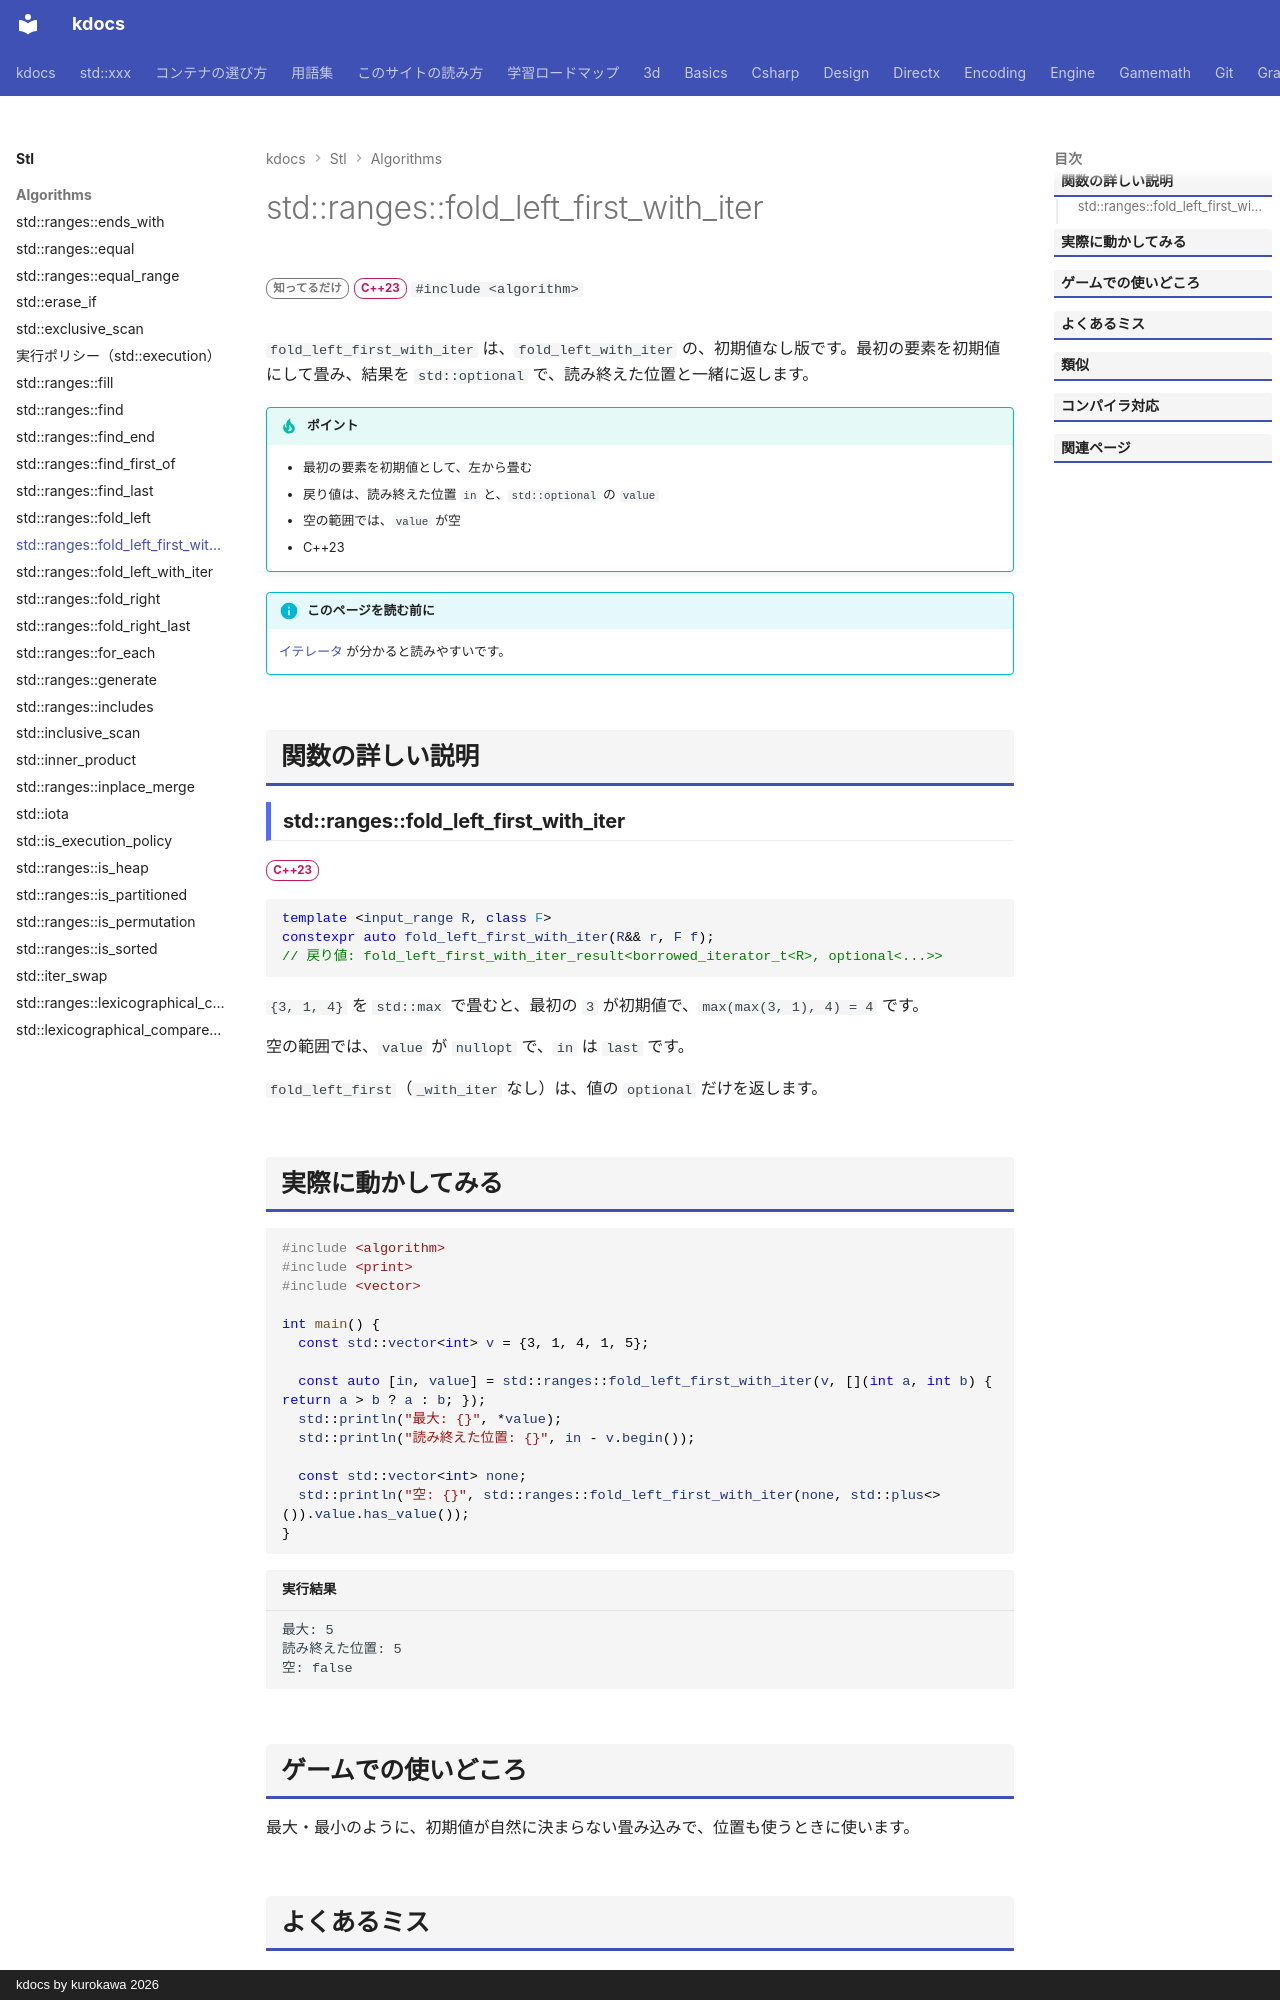

repository: qwzxdf/kdocs · page: stl/algorithms/fold_left_first_with_iter/index.html · generator: mkdocs · copyright: kdocs by kurokawa 2026

---
title: std::ranges::fold_left_first_with_iter
summary: "初期値なしで左から畳み込み、結果と読んだ位置を返す。"
order: 900
tags:
  - アルゴリズム
---

# std::ranges::fold_left_first_with_iter

<div class="page-badges" markdown>
<span class="rank rank-rare">知ってるだけ</span>
<span class="ver ver-23">C++23</span>
`#include <algorithm>`
</div>

`fold_left_first_with_iter` は、`fold_left_with_iter` の、初期値なし版です。最初の要素を初期値にして畳み、結果を `std::optional` で、読み終えた位置と一緒に返します。

!!! tip "ポイント"
    - 最初の要素を初期値として、左から畳む
    - 戻り値は、読み終えた位置 `in` と、`std::optional` の `value`
    - 空の範囲では、`value` が空
    - C++23

!!! info "このページを読む前に"
    [イテレータ](../../basics/iterator.md) が分かると読みやすいです。

## 関数の詳しい説明

### std::ranges::fold_left_first_with_iter {#fold_left_first_with_iter}

<span class="ver ver-23">C++23</span>

```cpp
template <input_range R, class F>
constexpr auto fold_left_first_with_iter(R&& r, F f);
// 戻り値: fold_left_first_with_iter_result<borrowed_iterator_t<R>, optional<...>>
```

`{3, 1, 4}` を `std::max` で畳むと、最初の `3` が初期値で、`max(max(3, 1), 4) = 4` です。

空の範囲では、`value` が `nullopt` で、`in` は `last` です。

`fold_left_first`（`_with_iter` なし）は、値の `optional` だけを返します。
